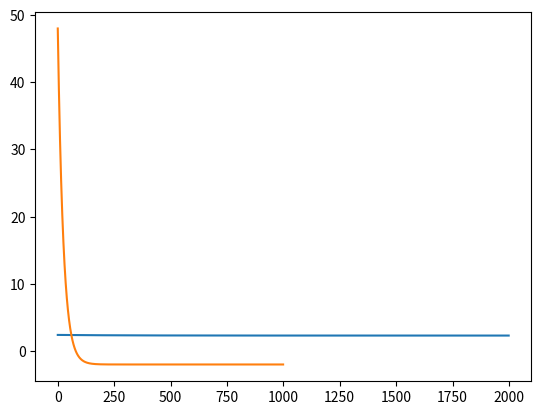

Here is the Python script that generated this plot:
from math import prod, e
from math import log as math_log, pow as math_pow
from math import sin as math_sin, cos as math_cos
import matplotlib.pyplot as plt


class Graph:
    # node_list只保存计算图里的节点(也就是反向传播需要的节点)
    node_list = []

    forward_calculate_table = {
        # 算子的前向传播
        "add": lambda node1, node2: node1.value + node2.value,
        "sub": lambda node1, node2: node1.value - node2.value,
        "div": lambda node1, node2: node1.value / node2.value,
        "pow": lambda node1, node2: math_pow(node1.value, node2.value),
        "mul": lambda node1, node2: node1.value * node2.value,
        "log": lambda node1: math_log(node1.value),
        "sin": lambda node1: math_sin(node1.value),
        "cos": lambda node1: math_cos(node1.value)
    }

    @classmethod
    def add_node(cls, node):
        cls.node_list.append(node)

    @classmethod
    def clear(cls):
        cls.node_list.clear()

    @classmethod
    def free_graph(cls):
        """销毁计算图"""
        new_list = []
        for node in Graph.node_list:
            node.next.clear()
            node.last.clear()
            if node.is_leaf:
                # 叶子节点
                new_list.append(node)
        Graph.node_list = new_list

    @classmethod
    def kill_grad(cls):
        # 清空所有梯度
        for node in cls.node_list:
            node.grad = 0

    class Node(object):
        def __init__(self, value, requires_grad=False, grad_fn=None):
            self.value = float(value)
            self.requires_grad = requires_grad
            self.grad = 0. if self.requires_grad else None
            self.grad_fn = grad_fn if self.requires_grad else None
            self.is_leaf = True if self.grad_fn is None else False
            # 默认是操作符名，该属性为绘图需要
            self.name = None
            self.next = []
            self.last = []
            # 由于不需要前向传播，所以入度属性被淘汰
            self.out_deg, self.out_deg_com = 0, 0
            if self.requires_grad:
                # 不需要求梯度的节点不出现在动态计算图中
                Graph.add_node(self)

        def build_edge(self, node):
            # 构建self指向node的有向边
            self.out_deg += 1
            self.next.append(node)
            node.last.append(self)

        """ 重构Node运算符 """
        def __add__(self, node):    # 重构加法: self出现在加号左边
            return Graph.add(self, node)

        def __radd__(self, node):
            return Graph.add(node, self)

        def __mul__(self, node):    # 重构乘法
            return Graph.mul(self, node)

        def __rmul__(self, other):
            return Graph.mul(other, self)

        def __truediv__(self, node):    # 重构除法
            return Graph.div(self, node)

        def __sub__(self, node):    # 重构减法
            return Graph.sub(self, node)

        def __pow__(self, node):
            return Graph.pow(self, node)

        def __rpow__(self, node):  # 重构指数
            return Graph.pow(node, self)

        def sin(self):
            return Graph.sin(self)

        def cos(self):
            return Graph.cos(self)

        def log(self):
            return Graph.log(self)

        def backward(self, retain_graph=False):
            if self not in Graph.node_list:
                print("AD failed because the node is not in graph")
                return

            node_queue = []
            self.grad = 1.

            for node in Graph.node_list:
                if node.requires_grad:
                    if node.out_deg == 0:
                        node_queue.append(node)

            while len(node_queue) > 0:
                node = node_queue.pop()
                for last_node in node.last:
                    last_node.out_deg -= 1
                    last_node.out_deg_com += 1
                    if last_node.out_deg == 0 and last_node.requires_grad:
                        # 梯度向requires_grad=True的上游节点流去
                        for n in last_node.next:
                            last_node.grad += n.grad * n.grad_fn(n, last_node)
                        node_queue.insert(0, last_node)

            if retain_graph:
                # 保留图，即恢复所有node的出度
                for node in Graph.node_list:
                    node.out_deg += node.out_deg_com
                    node.out_deg_com = 0
            else:
                # 释放计算图：删除所有非叶子节点
                Graph.free_graph()

    """反向传播算子"""
    @classmethod
    def deriv_add(cls, child, parent):
        return 1

    @classmethod
    def deriv_sub(cls, child, parent):
        if child.last[0] == parent:
            return 1
        elif child.last[1] == parent:
            return -1

    @classmethod
    def deriv_mul(cls, child, parent):
        if child.last[0] == parent:
            return child.last[1].value
        elif child.last[1] == parent:
            return child.last[0].value

    @classmethod
    def deriv_div(cls, child, parent):
        if child.last[0] == parent:
            return 1 / child.last[1].value
        elif child.last[1] == parent:
            return -child.last[0].value / (child.last[1].value ** 2)

    @classmethod
    def deriv_pow(cls, child, parent):
        if child.last[0] == parent:
            return child.last[1].value * math_pow(child.last[0].value, child.last[1].value - 1)
        elif child.last[1] == parent:
            return child.value * math_log(child.last[0].value)

    @classmethod
    def deriv_log(cls, child, parent):
        return 1 / parent.value

    @classmethod
    def deriv_sin(cls, child, parent):
        return math_cos(parent.value)

    @classmethod
    def deriv_cos(cls, child, parent):
        return -math_sin(parent.value)

    backward_calculate_table = {
        "add": lambda child, parent: Graph.deriv_add(child, parent),
        "sub": lambda child, parent: Graph.deriv_sub(child, parent),
        "div": lambda child, parent: Graph.deriv_div(child, parent),
        "pow": lambda child, parent: Graph.deriv_pow(child, parent),
        "mul": lambda child, parent: Graph.deriv_mul(child, parent),
        "log": lambda child, parent: Graph.deriv_log(child, parent),
        "sin": lambda child, parent: Graph.deriv_sin(child, parent),
        "cos": lambda child, parent: Graph.deriv_cos(child, parent),
    }

    grad_fn_table = {
        # 将求值公式和求导公式存在字典grad_fn_table里面
        "add": (forward_calculate_table.get('add'), backward_calculate_table.get('add')),
        "mul": (forward_calculate_table.get('mul'), backward_calculate_table.get('mul')),
        "div": (forward_calculate_table.get('div'), backward_calculate_table.get('div')),
        "sub": (forward_calculate_table.get('sub'), backward_calculate_table.get('sub')),
        "pow": (forward_calculate_table.get('pow'), backward_calculate_table.get('pow')),
        "log": (forward_calculate_table.get('log'), backward_calculate_table.get('log')),
        "sin": (forward_calculate_table.get('sin'), backward_calculate_table.get('sin')),
        "cos": (forward_calculate_table.get('cos'), backward_calculate_table.get('cos')),
    }

    @classmethod
    def unary_function_frame(cls, node, operator: str):
        if type(node) != cls.Node:
            node = cls.Node(node)

        # grad_fn_table是一个字符串——函数元组字典，元组中是求值函数和求导函数
        fn, grad_fn = cls.grad_fn_table.get(operator)
        # 这里fn(node)说明我们直接计算输出，即动态计算图的特征
        operator_node = cls.Node(fn(node), requires_grad=node.requires_grad, grad_fn=grad_fn)
        operator_node.name = operator
        if operator_node.requires_grad:
            # 只有可求导的变量间才会用有向边联系
            node.build_edge(operator_node)
        return operator_node

    @classmethod
    def binary_function_frame(cls, node1, node2, operator):
        if type(node1) != cls.Node:
            node1 = cls.Node(node1)
        if type(node2) != cls.Node:
            node2 = cls.Node(node2)

        fn, grad_fn = cls.grad_fn_table.get(operator)
        requires_grad = node1.requires_grad or node2.requires_grad
        operator_node = cls.Node(fn(node1, node2), requires_grad=requires_grad, grad_fn=grad_fn)
        operator_node.name = operator
        if requires_grad:
            node1.build_edge(operator_node)
            node2.build_edge(operator_node)
        return operator_node

    @classmethod
    def add(cls, node1, node2):
        return Graph.binary_function_frame(node1, node2, "add")

    @classmethod
    def mul(cls, node1, node2):
        return Graph.binary_function_frame(node1, node2, "mul")

    @classmethod
    def div(cls, node1, node2):
        return Graph.binary_function_frame(node1, node2, "add")

    @classmethod
    def sub(cls, node1, node2):
        return Graph.binary_function_frame(node1, node2, "sub")

    @classmethod
    def pow(cls, node1, node2):
        return Graph.binary_function_frame(node1, node2, "pow")

    @classmethod
    def log(cls, node1):
        return Graph.unary_function_frame(node1, "log")

    @classmethod
    def sin(cls, node1):
        return Graph.unary_function_frame(node1, "sin")

    @classmethod
    def cos(cls, node1):
        return Graph.unary_function_frame(node1, "cos")


if __name__ == "__main__":
    """ Optimize a unary function """
    def f1(x):
        return ((x - 7) ** 2 + 10).log()
    x = Graph.Node(6, requires_grad=True)
    lr = 0.01
    history = []
    for i in range(2000):
        y = f1(x)
        history.append(y.value)
        y.backward()
        x.value = x.value - x.grad * lr
        Graph.kill_grad()
    plt.plot(history)
    plt.show()
    Graph.clear()

    """ Optimize a binary function """
    def f2(x, y):
        return 0.5 * x ** 2 + x * y + 0.5 * y ** 2 - 2 * x - 2 * y
    x = Graph.Node(6, requires_grad=True)
    y = Graph.Node(6, requires_grad=True)
    lr = 0.01
    history = []
    for i in range(1000):
        z = f2(x, y)
        history.append(z.value)
        z.backward()
        x.value = x.value - x.grad * lr
        y.value = y.value - y.grad * lr
        Graph.kill_grad()
    plt.plot(history)
    plt.show()
    Graph.clear()








